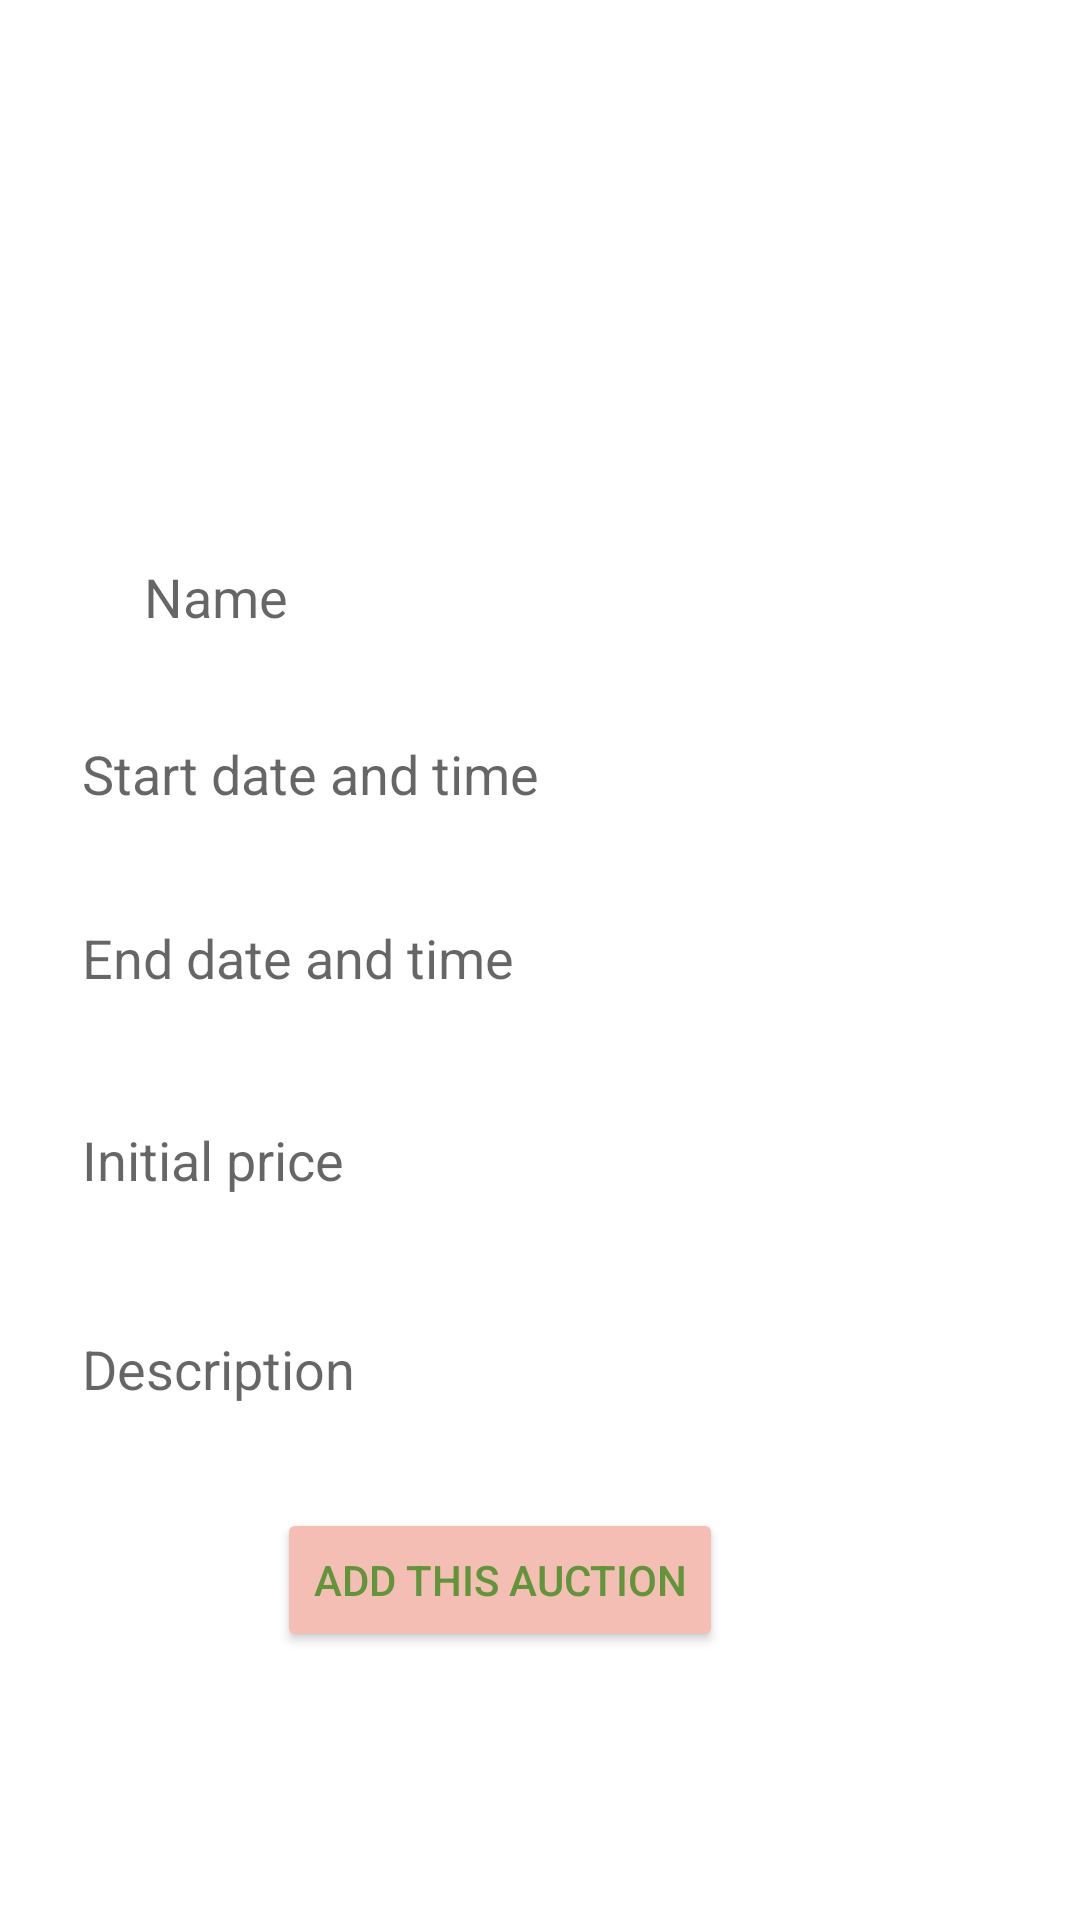

Android layout source for this screen:
<!-- AndroidManifest.xml: application theme Theme.ToyExchange -->
<!-- res/layout/add_auction_fragment.xml -->
<?xml version="1.0" encoding="utf-8"?>
<layout xmlns:android="http://schemas.android.com/apk/res/android"
    xmlns:app="http://schemas.android.com/apk/res-auto"
    xmlns:tools="http://schemas.android.com/tools">

    <androidx.constraintlayout.widget.ConstraintLayout

        android:layout_width="match_parent"
        android:layout_height="match_parent"
        android:background="@color/white">

        <EditText
            android:id="@+id/start_date"
            android:layout_width="293dp"
            android:layout_height="50dp"
            android:background="@drawable/user_profil_shape"
            android:ems="10"
            android:hint="Start date and time"
            android:inputType="datetime"
            android:textColor="#60953A"
            app:layout_constraintBottom_toBottomOf="parent"
            app:layout_constraintEnd_toEndOf="parent"
            app:layout_constraintHorizontal_bias="0.406"
            app:layout_constraintStart_toStartOf="parent"
            app:layout_constraintTop_toTopOf="parent"
            app:layout_constraintVertical_bias="0.395"
            tools:ignore="MissingConstraints" />

        <EditText
            android:id="@+id/initial_price"
            android:layout_width="293dp"
            android:layout_height="50dp"
            android:background="@drawable/user_profil_shape"
            android:ems="10"
            android:hint="Initial price"
            android:inputType="textPersonName"
            android:textColor="#60953A"

            app:layout_constraintBottom_toBottomOf="parent"
            app:layout_constraintEnd_toEndOf="parent"
            app:layout_constraintHorizontal_bias="0.406"
            app:layout_constraintStart_toStartOf="parent"
            app:layout_constraintTop_toTopOf="parent"
            app:layout_constraintVertical_bias="0.613"
            tools:ignore="MissingConstraints" />

        <EditText
            android:id="@+id/description"
            android:layout_width="293dp"
            android:layout_height="50dp"
            android:background="@drawable/user_profil_shape"
            android:ems="10"
            android:hint="Description"
            android:inputType="textPersonName"
            android:textColor="#60953A"
            app:layout_constraintBottom_toBottomOf="parent"
            app:layout_constraintEnd_toEndOf="parent"
            app:layout_constraintHorizontal_bias="0.406"
            app:layout_constraintStart_toStartOf="parent"
            app:layout_constraintTop_toTopOf="parent"
            app:layout_constraintVertical_bias="0.731"
            tools:ignore="MissingConstraints" />

        <ImageView
            android:id="@+id/toy_image"
            android:layout_width="wrap_content"
            android:layout_height="wrap_content"
            android:background="@drawable/category_clicked"
            app:layout_constraintBottom_toBottomOf="parent"
            app:layout_constraintEnd_toEndOf="parent"
            app:layout_constraintHorizontal_bias="0.498"
            app:layout_constraintStart_toStartOf="parent"
            app:layout_constraintTop_toTopOf="parent"
            app:layout_constraintVertical_bias="0.061"
            tools:ignore="MissingConstraints"
            tools:srcCompat="@tools:sample/avatars" />


        <Button
            android:id="@+id/add_auction"
            android:layout_width="wrap_content"
            android:layout_height="wrap_content"
            android:backgroundTint="@color/pink"
            android:text="Add this auction"
            android:textColor="#60953A"
            app:layout_constraintBottom_toBottomOf="parent"
            app:layout_constraintEnd_toEndOf="parent"
            app:layout_constraintHorizontal_bias="0.437"
            app:layout_constraintStart_toStartOf="parent"
            app:layout_constraintTop_toTopOf="parent"
            app:layout_constraintVertical_bias="0.849"
            tools:ignore="MissingConstraints" />

        <EditText
            android:id="@+id/auction_name"
            android:layout_width="293dp"
            android:layout_height="58dp"
            android:layout_marginStart="48dp"
            android:autofillHints="no"
            android:background="@drawable/user_profil_shape"
            android:ems="10"
            android:hint="Name"
            android:inputType="textPersonName"
            android:textColor="#60953A"
            app:layout_constraintBottom_toBottomOf="parent"
            app:layout_constraintStart_toStartOf="parent"
            app:layout_constraintTop_toTopOf="parent"
            app:layout_constraintVertical_bias="0.292" />

        <EditText
            android:id="@+id/end_date"
            android:layout_width="293dp"
            android:layout_height="50dp"
            android:background="@drawable/user_profil_shape"
            android:ems="10"
            android:hint="End date and time"
            app:layout_constraintBottom_toBottomOf="parent"
            app:layout_constraintEnd_toEndOf="parent"
            app:layout_constraintHorizontal_bias="0.406"
            app:layout_constraintStart_toStartOf="parent"
            app:layout_constraintTop_toTopOf="parent"
            app:layout_constraintVertical_bias="0.499" />

    </androidx.constraintlayout.widget.ConstraintLayout>
</layout>
<!-- resources referenced by this layout -->
<resources>
  <color name="pink">#f5beb4</color>
  <color name="white">#FFFFFFFF</color>
  <!-- drawable category_clicked (drawable) -->
  <?xml version="1.0" encoding="utf-8"?>
  <shape xmlns:android="http://schemas.android.com/apk/res/android"
      android:shape="rectangle">
      <solid android:color="@color/white" />
      <corners android:radius="80dp" />
  
  
  </shape>
  <!-- drawable user_profil_shape (drawable) -->
  <?xml version="1.0" encoding="utf-8"?>
  <shape xmlns:android="http://schemas.android.com/apk/res/android"
      android:shape="rectangle">
      <solid android:color="#60FFFFFF"/>
      <corners android:radius="80dp"/>
  </shape>
  <style name="Theme.ToyExchange" parent="Theme.MaterialComponents.DayNight.DarkActionBar">
          
          <item name="colorPrimary">@color/purple_500</item>
          <item name="colorPrimaryVariant">@color/purple_700</item>
          <item name="colorOnPrimary">@color/white</item>
          
          <item name="colorSecondary">@color/teal_200</item>
          <item name="colorSecondaryVariant">@color/teal_700</item>
          <item name="colorOnSecondary">@color/black</item>
          
          <item name="android:statusBarColor">?attr/colorPrimaryVariant</item>
          
      </style>
  <color name="purple_500">#FF6200EE</color>
  <color name="purple_700">#FF3700B3</color>
  <color name="teal_200">#FF03DAC5</color>
  <color name="teal_700">#FF018786</color>
  <color name="black">#FF000000</color>
</resources>
